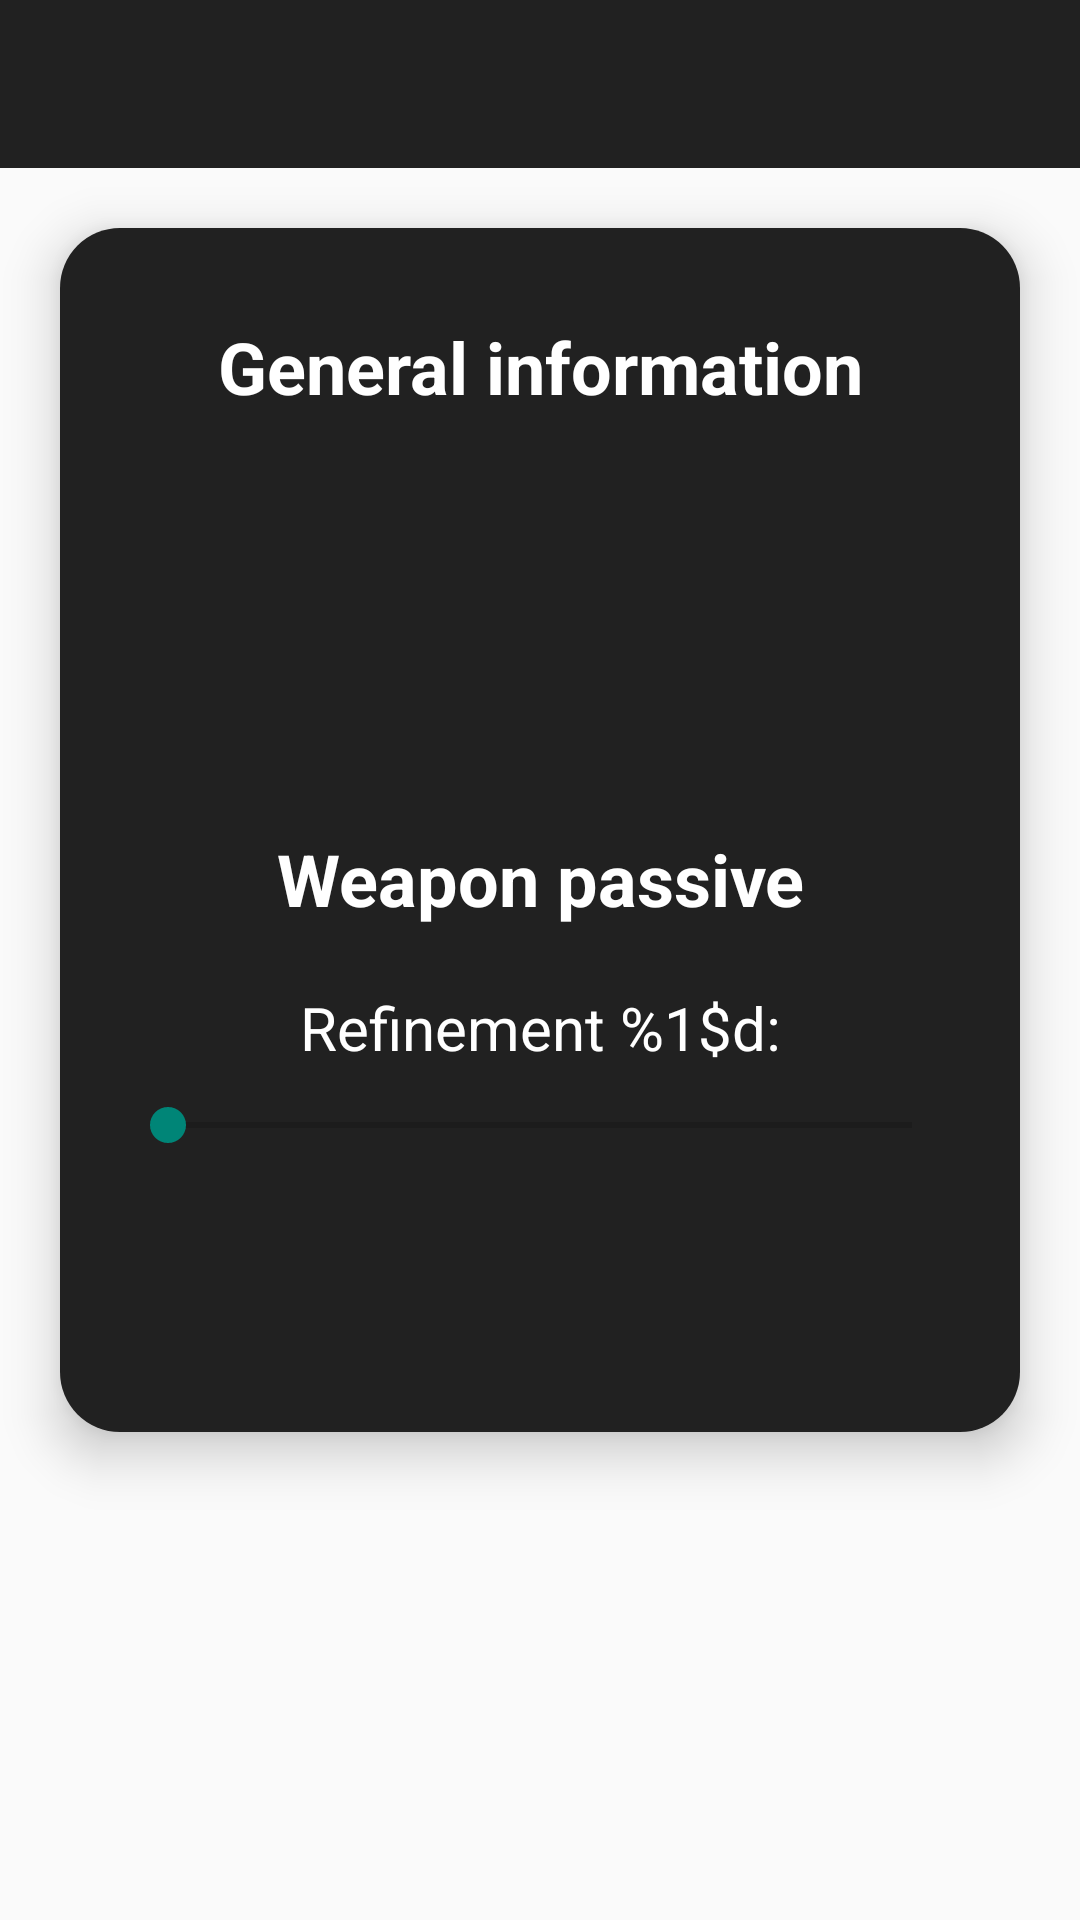

Produce the Android XML layout that renders to this screen, including the resource entries it uses.
<!-- AndroidManifest.xml: application theme Theme.GenshinDB.Dark -->
<!-- res/layout/activity_weapon_desc.xml -->
<?xml version="1.0" encoding="utf-8"?>
<androidx.constraintlayout.widget.ConstraintLayout xmlns:android="http://schemas.android.com/apk/res/android"
    xmlns:app="http://schemas.android.com/apk/res-auto"
    xmlns:tools="http://schemas.android.com/tools"
    android:layout_width="match_parent"
    android:layout_height="match_parent"
    tools:context=".WeaponDescActivity">

    <androidx.appcompat.widget.Toolbar
        android:id="@+id/weaponToolBar"
        android:layout_width="match_parent"
        android:layout_height="?actionBarSize"
        android:background="@color/grey_main_color"
        android:gravity="center"
        android:theme="@style/Widget.AppCompat.ActionBar"
        app:popupTheme="@style/ThemeOverlay.AppCompat.Dark"
        app:layout_constraintTop_toTopOf="parent"
        app:layout_constraintLeft_toLeftOf="parent"
        app:layout_constraintRight_toRightOf="parent">

        <androidx.appcompat.widget.AppCompatTextView
            android:id="@+id/actionbarTitle"
            style="@style/TextAppearance.AppCompat.Widget.ActionBar.Title"
            android:layout_width="match_parent"
            android:layout_height="wrap_content"
            android:textAlignment="center"
            android:layout_marginHorizontal="30dp"
            android:paddingRight="60dp"/>

        <ImageView
            android:id="@+id/actionbarIcon"
            android:layout_width="36dp"
            android:layout_height="match_parent"
            android:layout_marginVertical="10dp"
            android:layout_gravity="right"/>

    </androidx.appcompat.widget.Toolbar>

    <ScrollView
        android:id="@+id/scrollWeapon"
        android:layout_width="match_parent"
        android:layout_height="0dp"
        app:layout_constraintTop_toBottomOf="@id/weaponToolBar"
        app:layout_constraintBottom_toBottomOf="parent">
        <androidx.constraintlayout.widget.ConstraintLayout
            android:layout_width="match_parent"
            android:layout_height="wrap_content"
            android:background="@drawable/box_style_generic"
            android:elevation="10dp"
            android:layout_marginTop="20dp"
            android:layout_marginHorizontal="20dp"
            android:padding="10dp">

            <ImageView
                android:id="@+id/weaponGachaSplash"
                android:layout_width="match_parent"
                android:layout_height="wrap_content"
                android:layout_margin="10dp"
                app:layout_constraintTop_toTopOf="parent"/>

            <TextView
                android:id="@+id/titleGeneralInfoWeapon"
                android:layout_width="match_parent"
                android:layout_height="wrap_content"
                android:text="@string/general_info"
                android:layout_marginTop="10dp"
                style="@style/titleTextType"
                app:layout_constraintTop_toBottomOf="@id/weaponGachaSplash"/>

            <LinearLayout
                android:id="@+id/boxGeneralInfoWeapon"
                android:layout_width="match_parent"
                android:layout_height="wrap_content"
                android:padding="10dp"
                android:orientation="vertical"
                app:layout_constraintTop_toBottomOf="@id/titleGeneralInfoWeapon">

                <TextView
                    android:id="@+id/generalInfoWeaponName"
                    android:layout_width="match_parent"
                    android:layout_height="wrap_content"
                    style="@style/bodyTextType"/>
                <TextView
                    android:id="@+id/generalInfoWeaponRarity"
                    android:layout_width="match_parent"
                    android:layout_height="wrap_content"
                    style="@style/bodyTextType"
                    android:textColor="@color/estrellas"/>
                <TextView
                    android:id="@+id/generalInfoWeaponType"
                    android:layout_width="match_parent"
                    android:layout_height="wrap_content"
                    style="@style/bodyTextType"/>
                <TextView
                    android:id="@+id/generalInfoWeaponDesc"
                    android:layout_width="match_parent"
                    android:layout_height="wrap_content"
                    style="@style/bodyTextType"/>
                <TextView
                    android:id="@+id/generalInfoWeaponObtaining"
                    android:layout_width="match_parent"
                    android:layout_height="wrap_content"
                    style="@style/bodyTextType"/>

            </LinearLayout>


            <TextView
                android:id="@+id/titlePassiveWeapon"
                android:layout_width="match_parent"
                android:layout_height="wrap_content"
                android:text="@string/weapon_passive"
                android:layout_marginTop="10dp"
                style="@style/titleTextType"
                app:layout_constraintTop_toBottomOf="@id/boxGeneralInfoWeapon"/>

            <LinearLayout
                android:id="@+id/boxPassiveWeaponGeneral"
                android:layout_width="match_parent"
                android:layout_height="wrap_content"
                android:padding="10dp"
                android:orientation="vertical"
                app:layout_constraintTop_toBottomOf="@id/titlePassiveWeapon">

                <TextView
                    android:id="@+id/titleRefinement"
                    android:layout_width="match_parent"
                    android:layout_height="wrap_content"
                    android:text="@string/refinement"
                    android:layout_marginTop="10dp"
                    style="@style/subtitleTextType" />

                <SeekBar
                    android:id="@+id/seekBarRefinement"
                    android:layout_width="match_parent"
                    android:layout_height="wrap_content"
                    android:layout_marginVertical="10dp"
                    android:min="1"
                    android:max="5"/>

                <TextView
                    android:id="@+id/nameWeaponPassive"
                    android:layout_width="match_parent"
                    android:layout_height="wrap_content"
                    android:textAlignment="center"
                    style="@style/bodyTextType"/>

                <TextView
                    android:id="@+id/descWeaponPassiveRefinement"
                    android:layout_width="match_parent"
                    android:layout_height="wrap_content"
                    android:textAlignment="center"
                    style="@style/bodyTextType"/>

            </LinearLayout>

            
            <View
                android:layout_width="match_parent"
                android:layout_height="1dp"
                android:layout_marginTop="19dp"
                app:layout_constraintTop_toBottomOf="@id/boxPassiveWeaponGeneral"/>


        </androidx.constraintlayout.widget.ConstraintLayout>
    </ScrollView>

</androidx.constraintlayout.widget.ConstraintLayout>
<!-- resources referenced by this layout -->
<resources>
  <color name="estrellas">#ffce33</color>
  <color name="grey_main_color">#212121</color>
  <!-- drawable box_style_generic (drawable) -->
  <?xml version="1.0" encoding="utf-8"?>
  <shape xmlns:android="http://schemas.android.com/apk/res/android"
      android:shape="rectangle" >
      <corners android:radius="20dp"/>
      <solid android:color="@color/grey_main_color"/>
  </shape>
  <string name="general_info">General information</string>
  <string name="refinement">Refinement %1$d:</string>
  <string name="weapon_passive">Weapon passive</string>
  <style name="bodyTextType" parent="">
          <item name="android:textSize">@dimen/body_text_size</item>
          <item name="fontFamily">sans-serif</item>
          <item name="android:textColor">@color/white</item>
      </style>
  <style name="subtitleTextType" parent="">
          <item name="android:textSize">@dimen/subtitle_text_size</item>
          <item name="fontFamily">sans-serif</item>
          <item name="android:textColor">@color/white</item>
          <item name="android:textAlignment">center</item>
      </style>
  <style name="titleTextType" parent="">
          <item name="android:textSize">@dimen/title_text_size</item>
          <item name="android:textStyle">bold</item>
          <item name="fontFamily">sans-serif</item>
          <item name="android:textColor">@color/white</item>
          <item name="android:textAlignment">center</item>
      </style>
  <style name="Theme.GenshinDB.Dark" parent="Theme.GenshinDB">
          
          <item name="android:forceDarkAllowed">true</item>
      </style>
  <dimen name="body_text_size">16sp</dimen>
  <color name="white">#FFFFFFFF</color>
  <dimen name="subtitle_text_size">20sp</dimen>
  <dimen name="title_text_size">24sp</dimen>
  <style name="Theme.GenshinDB" parent="Theme.AppCompat.DayNight.NoActionBar">
          
          <item name="colorPrimary">@color/white</item>
          <item name="colorPrimaryVariant">@color/black</item>
          
          <item name="android:statusBarColor">?attr/colorPrimaryVariant</item>
      </style>
  <color name="black">#FF000000</color>
</resources>
